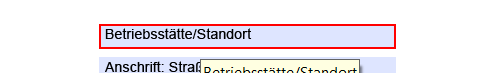
Task: Leerer Prozess
Workflow: Test

Step 1: type "123" into the editable text in window 'eew_einsparkonzept - Darko-Darming-2021.pdf (GESCHÜTZT) - Adobe *' (acrord32.exe)
